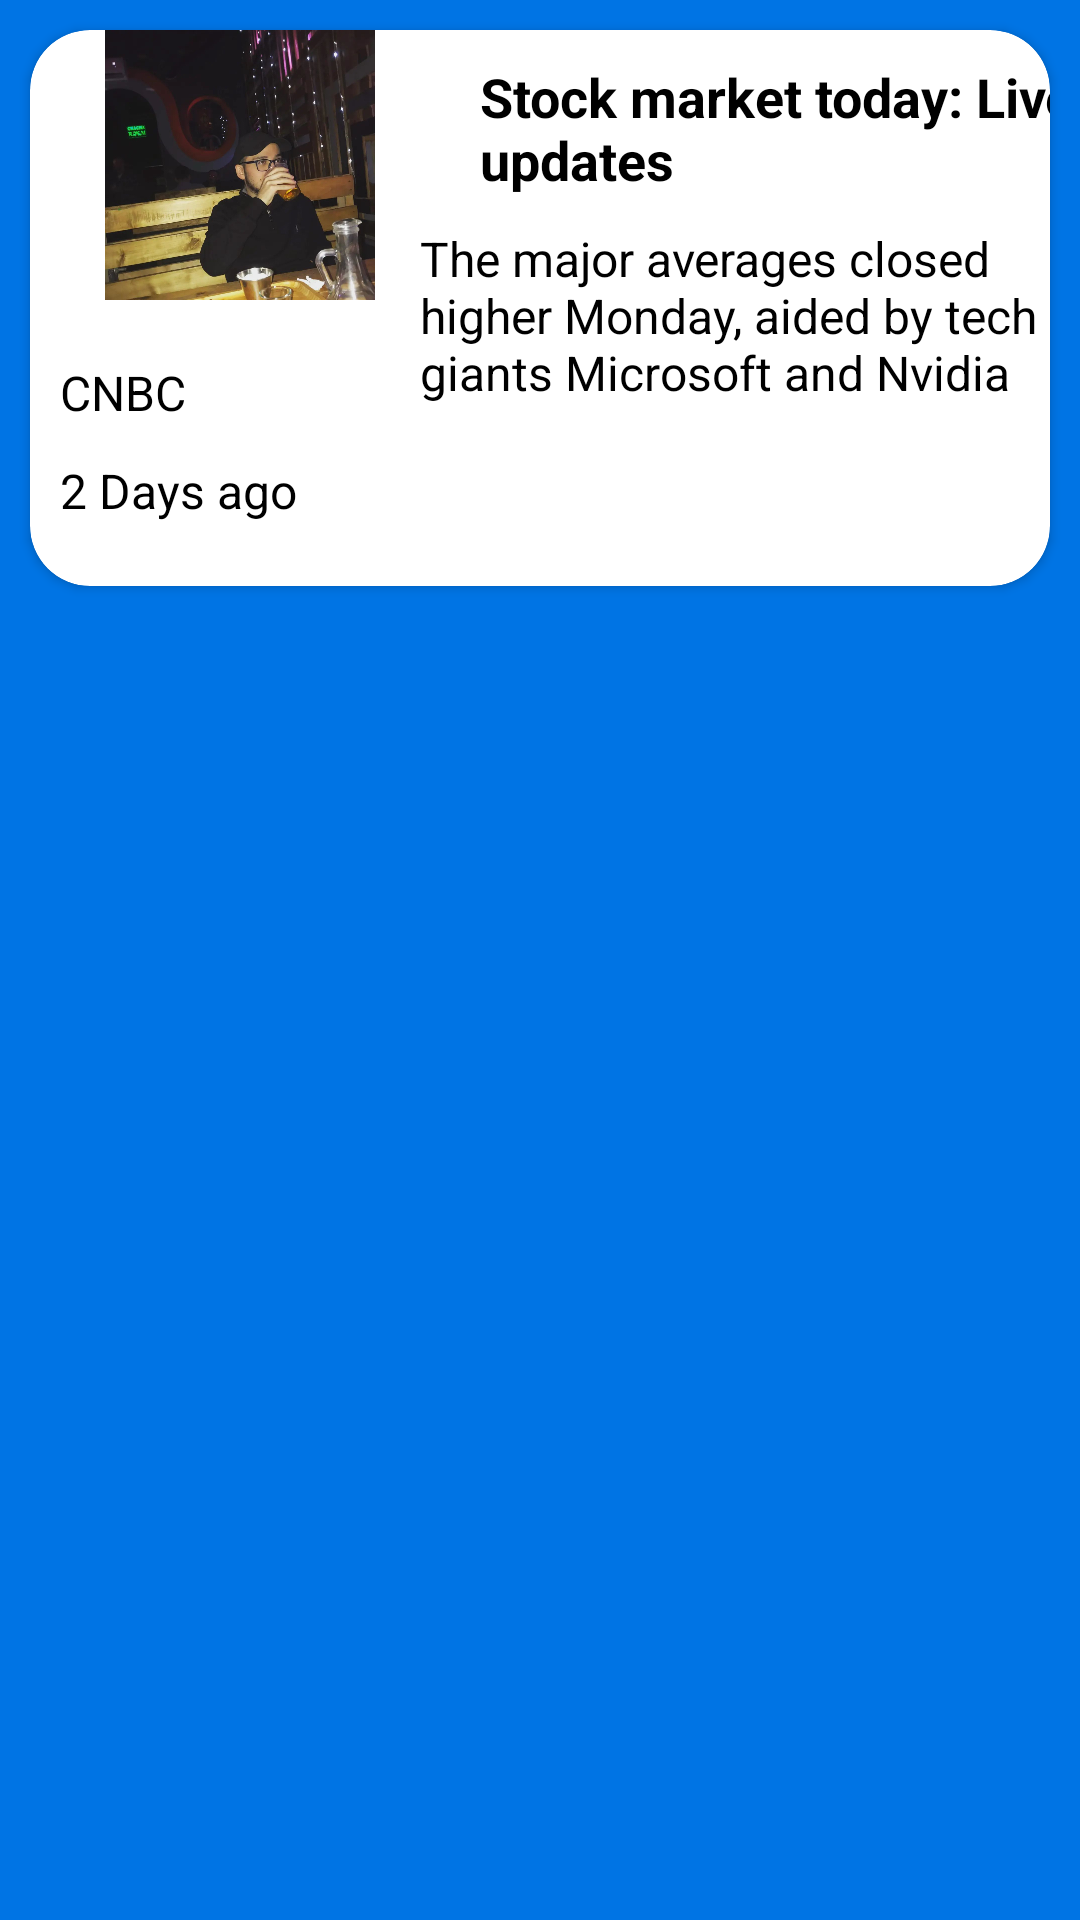

Android layout source for this screen:
<!-- AndroidManifest.xml: application theme Theme.NewsAppMyself -->
<!-- res/layout/news_item.xml -->
<?xml version="1.0" encoding="utf-8"?>
<androidx.constraintlayout.widget.ConstraintLayout xmlns:android="http://schemas.android.com/apk/res/android"
    android:layout_width="match_parent"
    android:layout_height="wrap_content"
    android:background="@color/mainColor"
    xmlns:app="http://schemas.android.com/apk/res-auto">



    
    <androidx.cardview.widget.CardView
        android:layout_width="match_parent"
        android:layout_height="wrap_content"
        android:background="@color/white"
        app:cardCornerRadius="20dp"
        android:elevation="5dp"
        app:layout_constraintStart_toStartOf="parent"
        app:layout_constraintEnd_toEndOf="parent"
        app:layout_constraintTop_toTopOf="parent"
        android:layout_margin="10dp"
        >

        <androidx.constraintlayout.widget.ConstraintLayout
            android:layout_width="match_parent"
            android:layout_height="match_parent">



        <ImageView
            android:id="@+id/item_iv"
            android:layout_width="120dp"
            android:layout_height="90dp"
            android:src="@drawable/_73213857_5102800643092889_8070243802658518731_n"
            android:layout_marginStart="10dp"
            app:layout_constraintStart_toStartOf="parent"
            app:layout_constraintTop_toTopOf="parent"

            />

        <TextView
            android:id="@+id/item_title"
            android:layout_width="210dp"
            android:layout_height="wrap_content"
            android:text="Stock market today: Live updates"
            android:textSize="18sp"
            android:textColor="@color/black"
            android:textStyle="bold"
            android:layout_marginEnd="10dp"
            android:layout_marginTop="10dp"
            android:layout_marginStart="20dp"
            app:layout_constraintStart_toEndOf="@id/item_iv"
            app:layout_constraintTop_toTopOf="parent"
            />

        <TextView
            android:id="@+id/item_description"
            android:layout_width="210dp"
            android:layout_height="120dp"
            android:text="The major averages closed higher Monday, aided by tech giants Microsoft and Nvidia"
            android:textSize="16sp"
            android:textColor="@color/black"
            android:layout_marginEnd="10dp"
            android:layout_marginTop="10dp"
            android:layout_marginStart="10dp"
            android:maxLines="5"
            android:ellipsize="end"
            android:layout_marginBottom="10dp"
            app:layout_constraintEnd_toEndOf="parent"
            app:layout_constraintStart_toEndOf="@id/item_iv"
            app:layout_constraintTop_toBottomOf="@id/item_title"
            />

        <TextView
            android:id="@+id/item_source"
            android:layout_width="100dp"
            android:layout_height="wrap_content"
            android:text="CNBC"
            android:textSize="16sp"
            android:textColor="@color/black"
            android:layout_marginStart="10dp"
            android:layout_marginBottom="10dp"
            android:layout_marginTop="20dp"
            app:layout_constraintStart_toStartOf="parent"
            app:layout_constraintTop_toBottomOf="@id/item_iv"
            />

        <TextView
            android:id="@+id/item_date"
            android:layout_width="100dp"
            android:layout_height="wrap_content"
            android:text="2 Days ago"
            android:textSize="16sp"
            android:textColor="@color/black"
            app:layout_constraintStart_toStartOf="parent"
            android:layout_marginStart="10dp"
            android:layout_marginBottom="10dp"
            app:layout_constraintBottom_toBottomOf="parent"
            app:layout_constraintTop_toBottomOf="@id/item_source"
            />

        </androidx.constraintlayout.widget.ConstraintLayout>
    </androidx.cardview.widget.CardView>
    
    
    

</androidx.constraintlayout.widget.ConstraintLayout>
<!-- resources referenced by this layout -->
<resources>
  <color name="black">#FF000000</color>
  <color name="mainColor">#0074e4</color>
  <color name="white">#FFFFFFFF</color>
  <!-- drawable _73213857_5102800643092889_8070243802658518731_n: jpg bitmap (drawable, 92728 bytes) -->
  <style name="Theme.NewsAppMyself" parent="Theme.MaterialComponents.DayNight.DarkActionBar">
          
          <item name="colorPrimary">@color/purple_500</item>
          <item name="colorPrimaryVariant">@color/purple_700</item>
          <item name="colorOnPrimary">@color/white</item>
          
          <item name="colorSecondary">@color/teal_200</item>
          <item name="colorSecondaryVariant">@color/teal_700</item>
          <item name="colorOnSecondary">@color/black</item>
          
          <item name="android:statusBarColor">@color/mainColor</item>
          
      </style>
  <color name="purple_500">#FF6200EE</color>
  <color name="purple_700">#FF3700B3</color>
  <color name="teal_200">#FF03DAC5</color>
  <color name="teal_700">#FF018786</color>
</resources>
